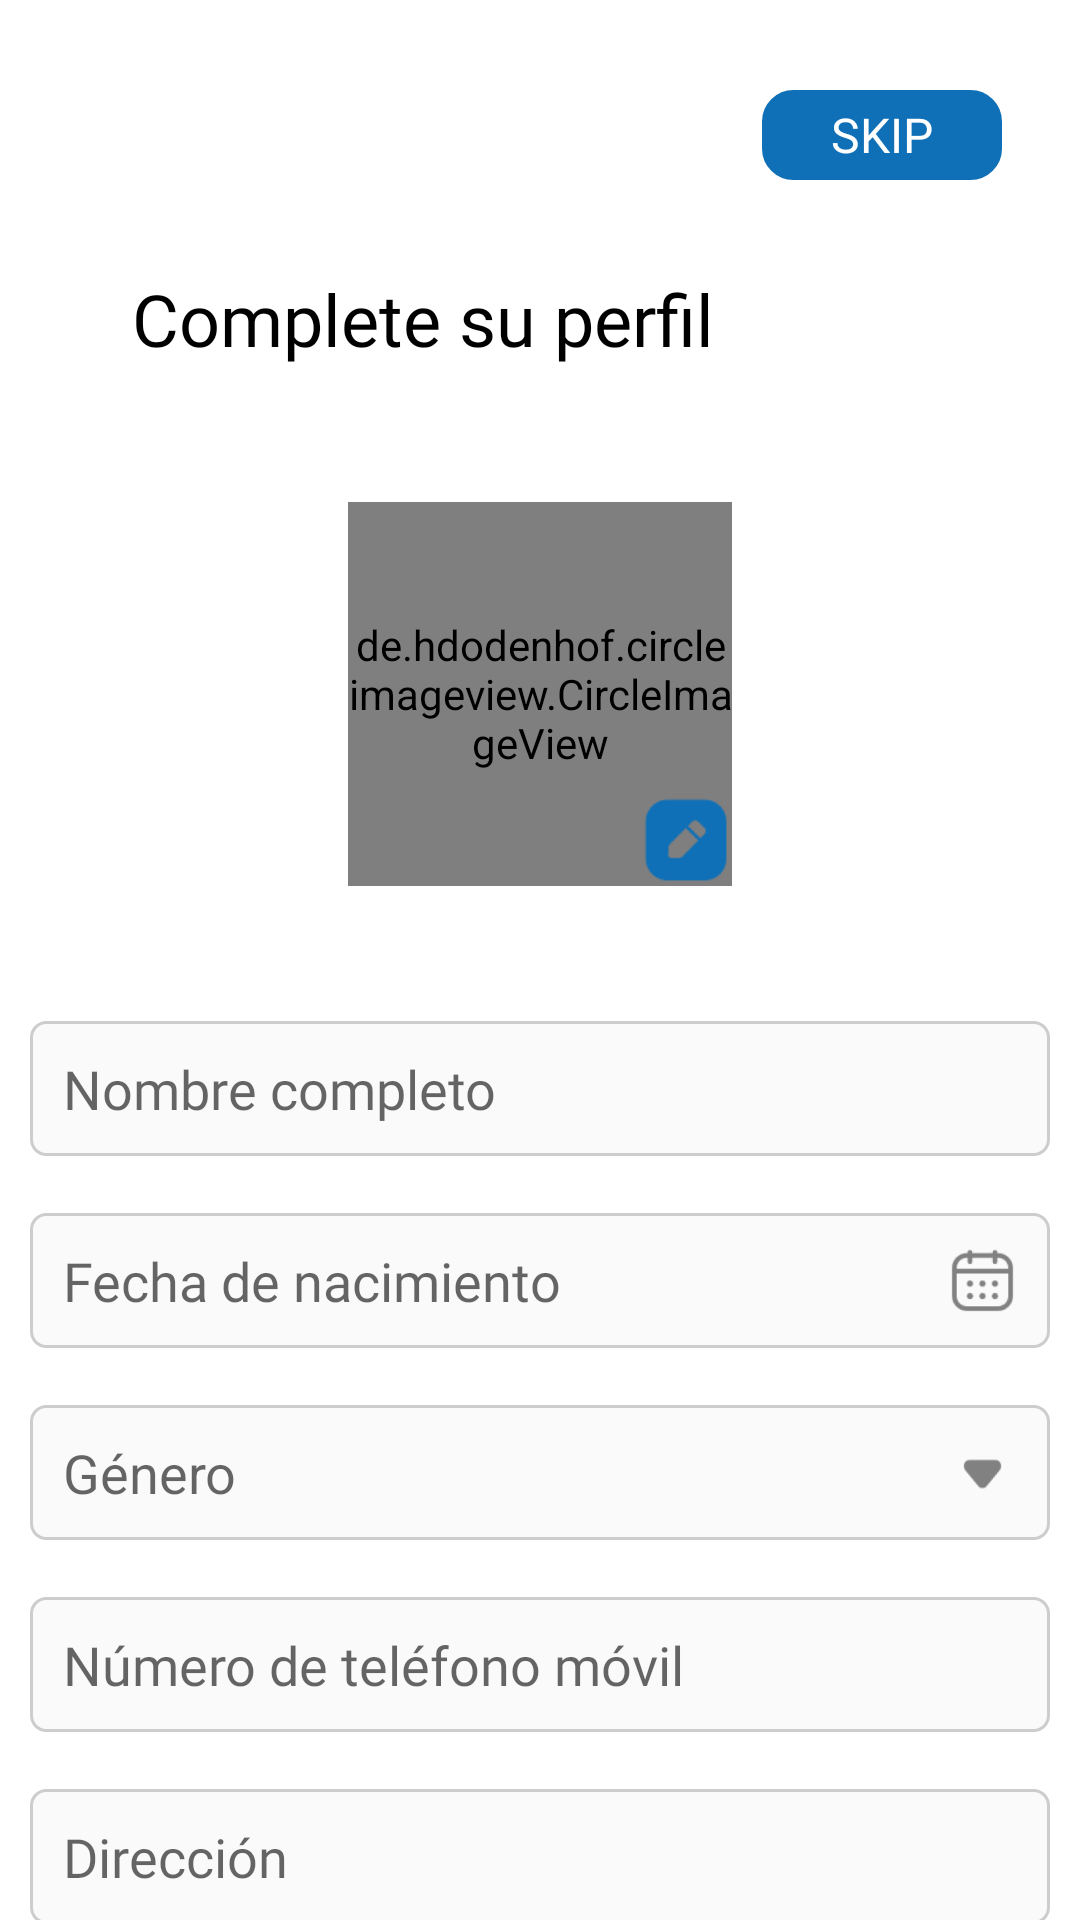

Write the Android layout XML for this screen, with the resource values it uses.
<!-- AndroidManifest.xml: application theme Theme.GlobalCare -->
<!-- res/layout/activity_profile_info_page.xml -->
<?xml version="1.0" encoding="utf-8"?>
<androidx.constraintlayout.widget.ConstraintLayout xmlns:android="http://schemas.android.com/apk/res/android"
    xmlns:app="http://schemas.android.com/apk/res-auto"
    xmlns:tools="http://schemas.android.com/tools"
    android:layout_width="match_parent"
    android:layout_height="match_parent"
    tools:context=".Activity.Profile_info_page">
<androidx.core.widget.NestedScrollView
    android:layout_width="match_parent"
    android:layout_height="match_parent">
    <LinearLayout
        android:layout_width="match_parent"
        android:layout_height="match_parent"
        android:orientation="vertical">

        <RelativeLayout
            android:layout_width="80dp"
            android:layout_height="30dp"
            android:background="@drawable/reg_btn_round"
            android:layout_gravity="end"
            android:layout_marginEnd="26dp"
            android:layout_marginTop="30dp"
            android:layout_marginBottom="30dp"
            >
            <TextView
                android:id="@+id/skip"
                android:layout_width="match_parent"
                android:layout_height="match_parent"
                android:text="SKIP"
                android:fontFamily="@font/inter_semi_bold"
                android:textSize="16dp"
                android:textColor="#ffffff"
                android:textAlignment="center"
                android:gravity="center"/>
        </RelativeLayout>

<TextView
    android:layout_width="match_parent"
    android:layout_height="wrap_content"
    android:text="Complete su perfil"
    android:fontFamily="@font/inter_semi_bold"
    android:textSize="24sp"
    android:textColor="#000000"
    android:layout_marginStart="44dp"
    android:layout_marginBottom="45dp"/>

        <RelativeLayout
            android:layout_width="match_parent"
            android:layout_height="wrap_content"
            android:gravity="center">


            <de.hdodenhof.circleimageview.CircleImageView
                android:id="@+id/profile_logo"
                android:layout_width="128dp"
                android:layout_height="128dp"
                android:layout_gravity="center"
                android:layout_marginBottom="45dp"
                android:src="@drawable/user" />
            <ImageView
                android:id="@+id/edit_logo"
                android:layout_width="30dp"
                android:layout_height="30dp"
                android:background="@drawable/edit"
                android:layout_alignEnd="@+id/profile_logo"
                android:layout_alignBottom="@+id/profile_logo"/>

        </RelativeLayout>

        <RelativeLayout
            android:layout_width="340dp"
            android:layout_height="45dp"
            android:layout_gravity="center"
            android:layout_marginBottom="19dp"
            android:background="@drawable/profile_edit_info_page">

        
        <EditText
            android:layout_centerVertical="true"
            android:layout_width="match_parent"
            android:layout_height="wrap_content"
            android:hint="Nombre completo"
            android:inputType="text"
            android:textColor="#7D7D7D"
            android:textSize="18sp"
            android:background="@null"
            android:layout_marginStart="11dp"
            android:fontFamily="@font/inter_regular"/>

        </RelativeLayout>


        <RelativeLayout
            android:layout_width="340dp"
            android:layout_height="45dp"
            android:layout_gravity="center"
            android:layout_marginBottom="19dp"
            android:background="@drawable/profile_edit_info_page">


            <EditText
                android:id="@+id/calender_txt"
                android:layout_width="match_parent"
                android:layout_height="wrap_content"
                android:layout_centerVertical="true"
                android:layout_marginStart="11dp"
                android:background="@null"
                android:fontFamily="@font/inter_regular"
                android:hint="Fecha de nacimiento"
                android:textColor="#7D7D7D"
                android:textSize="18sp" />

            <ImageView
                android:layout_width="25dp"
                android:layout_height="25dp"
                android:layout_alignEnd="@+id/calender_txt"
                android:layout_centerVertical="true"
                android:layout_marginEnd="10dp"
                android:src="@drawable/calendar" />


        </RelativeLayout>


        <RelativeLayout
            android:layout_width="340dp"
            android:layout_height="45dp"
            android:layout_gravity="center"
            android:layout_marginBottom="19dp"
            android:background="@drawable/profile_edit_info_page">


            <EditText
                android:background="@null"
                android:id="@+id/down_aro"
                android:layout_centerVertical="true"
                android:layout_width="match_parent"
                android:layout_height="wrap_content"
                android:hint="Género"
                android:inputType="text"
                android:textColor="#7D7D7D"
                android:textSize="18sp"
                android:layout_marginStart="11dp"/>
            <ImageView
                android:layout_width="25dp"
                android:layout_height="25dp"
                android:layout_alignEnd="@+id/down_aro"
                android:src="@drawable/down_arrow"
                android:layout_centerVertical="true"
                android:layout_marginEnd="10dp"/>


        </RelativeLayout>

        <RelativeLayout
            android:layout_width="340dp"
            android:layout_height="45dp"
            android:layout_gravity="center"
            android:layout_marginBottom="19dp"
            android:background="@drawable/profile_edit_info_page">


            <EditText
                android:background="@null"
                android:layout_centerVertical="true"
                android:layout_width="match_parent"
                android:layout_height="wrap_content"
                android:hint="Número de teléfono móvil"
                android:textColor="#7D7D7D"
                android:textSize="18sp"
                android:inputType="number"
                android:layout_marginStart="11dp"
                android:fontFamily="@font/inter_regular"/>/>

        </RelativeLayout>

        <RelativeLayout
            android:layout_width="340dp"
            android:layout_height="45dp"
            android:layout_gravity="center"
            android:layout_marginBottom="19dp"
            android:background="@drawable/profile_edit_info_page">


            <EditText
               android:layout_centerVertical="true"
                android:layout_width="match_parent"
                android:layout_height="wrap_content"
                android:hint="Dirección"
                android:background="@null"
                android:inputType="text"
                android:textColor="#7D7D7D"
                android:textSize="18sp"
                android:layout_marginStart="11dp"
                android:fontFamily="@font/inter_regular"/>/>

        </RelativeLayout>

        <TextView
            android:layout_width="wrap_content"
            android:layout_height="wrap_content"
            android:text="Grupo sanguíneo"
            android:fontFamily="@font/inter_regular"
            android:textColor="#555555"
            android:layout_marginStart="46dp"
            android:layout_marginBottom="10dp"/>


        <RelativeLayout
            android:layout_width="match_parent"
            android:layout_height="match_parent"
            android:layout_gravity="center"
            android:gravity="center"

            >

<EditText
    android:id="@+id/height"
    android:layout_width="156dp"
    android:layout_height="45dp"
    android:background="@drawable/profile_edit_info_page"
    android:hint="Height ( in cms )"
    android:textSize="14sp"
    android:textColorHint="#7D7D7D"
    android:fontFamily="@font/inter_regular"
    android:inputType="number"
    android:layout_marginEnd="30dp"
    android:textAlignment="center"/>

            <EditText
                android:id="@+id/weight"
                android:textAlignment="center"
                android:layout_width="156dp"
                android:layout_height="45dp"
                android:background="@drawable/profile_edit_info_page"
                android:hint="Weight ( in kg )"
                android:textSize="14sp"
                android:textColorHint="#7D7D7D"
                android:fontFamily="@font/inter_regular"
                android:inputType="number"
                android:layout_toRightOf="@+id/height"/>
        </RelativeLayout>

        <LinearLayout
            android:layout_marginTop="47dp"
            android:layout_width="120dp"
            android:layout_height="45dp"
            android:background="@drawable/reg_btn_round"
            android:layout_gravity="center"
            android:layout_marginBottom="46dp"
            >

            <TextView
                android:layout_width="match_parent"
                android:layout_height="wrap_content"
                android:text="Ahorrar"
                android:fontFamily="@font/montserrat_medium"
                android:textSize="18sp"
                android:textColor="#FFFFFF"
                android:textAlignment="center"
                android:layout_gravity="center"
                android:gravity="center"/>

        </LinearLayout>

 </LinearLayout>
</androidx.core.widget.NestedScrollView>

</androidx.constraintlayout.widget.ConstraintLayout>
<!-- resources referenced by this layout -->
<resources>
  <!-- drawable calendar: png bitmap (drawable, 4577 bytes) -->
  <!-- drawable down_arrow: png bitmap (drawable, 1523 bytes) -->
  <!-- drawable edit: png bitmap (drawable, 5216 bytes) -->
  <!-- drawable profile_edit_info_page (drawable) -->
  <?xml version="1.0" encoding="utf-8"?>
  
  <shape xmlns:android="http://schemas.android.com/apk/res/android"
      android:padding="10dp"
      android:shape="rectangle" >
  
  
      <stroke
          android:width="1dp"
          android:color="#CDCDCD" />
  
      <corners
          android:bottomLeftRadius="5dp"
          android:bottomRightRadius="5dp"
          android:topLeftRadius="5dp"
          android:topRightRadius="5dp" />
      <solid
          android:color="#FAFAFA"/>
  
  </shape>
  <!-- drawable reg_btn_round (drawable) -->
  <?xml version="1.0" encoding="utf-8"?>
  
  <shape xmlns:android="http://schemas.android.com/apk/res/android"
      android:padding="10dp"
      android:shape="rectangle" >
  
  
      <stroke
          android:width="1dp"
          android:color="#0F70B7" />
  
      <corners
          android:bottomLeftRadius="10dp"
          android:bottomRightRadius="10dp"
          android:topLeftRadius="10dp"
          android:topRightRadius="10dp" />
      <solid
          android:color="#0F70B7"/>
  
  </shape>
  <!-- drawable user: png bitmap (drawable, 7798 bytes) -->
  <style name="Theme.GlobalCare" parent="Theme.MaterialComponents.DayNight.DarkActionBar">
          
          <item name="colorPrimary">@color/purple_500</item>
          <item name="colorPrimaryVariant">@color/purple_700</item>
          <item name="colorOnPrimary">@color/white</item>
          <item name="windowActionBar">false</item>
          <item name="windowNoTitle">true</item>
          
          <item name="colorSecondary">@color/teal_200</item>
          <item name="colorSecondaryVariant">@color/teal_700</item>
          <item name="colorOnSecondary">@color/black</item>
          
          <item name="android:statusBarColor" tools:targetApi="l">?attr/colorPrimaryVariant</item>
          
      </style>
  <!-- not gathered from this repository: default colours our renderer supplied (Android Studio template values) -->
  <color name="purple_500">#FF6200EE</color>
  <color name="purple_700">#FF3700B3</color>
  <color name="teal_200">#FF03DAC5</color>
  <color name="teal_700">#FF018786</color>
  <color name="black">#FF000000</color>
  <color name="white">#FFFFFFFF</color>
</resources>
